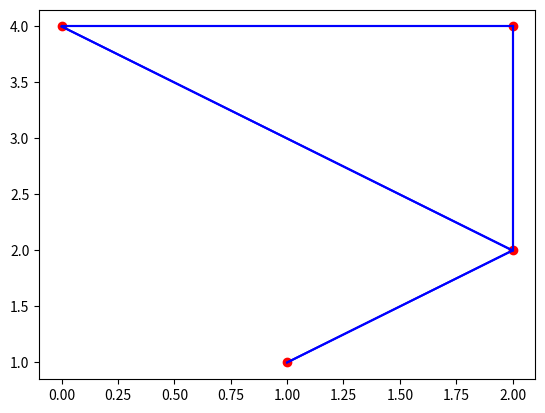

Here is the Python script that generated this plot:
#!/usr/bin/env python
# -*- coding: utf-8 -*-

import matplotlib.pyplot as plt
from math import sqrt, acos, pi


"""Doubly Connected Edge List (DCEL), a powerful data structure to represent
subdivisions of a plane. It contains a record for each vertex, edge, face, and
the geometric and topological information with additional attributes of the 
subdivision. This powerful data structure will assist us in triangulation, 
Voronoi diagram, etc,...

Definitions:
    Incident: If a vertex is the endpoint of an edge, then we say that the
    vertex and edge are incident. Similarly, a face and an edge on its boundary
    are incident, and a face and a vert4ex of its boundary are incident.

Reference:
    Computational Geometry: Algorithms and Applications. Third edition 29-33
"""


class Vertex:
    """Vertex v stores the coordinates of v in a field. It also stores a list to
    an arbitrary half-edge that has v as its origin"""
    def __init__(self, name, x, y):
        self.x = x
        self.y = y
        self.name = name
        self.incident_edges = []  # list of HalfEdge objects

    def __eq__(self, other):
        if isinstance(other, Vertex):
            return self.x == other.x and self.y == other.y
        return False

    def __str__(self):
        return f'v{self.name}: ({self.x}, {self.y})'

    def __repr__(self):
        return f'v{self.name}: ({self.x}, {self.y})'


class HalfEdge:
    def __init__(self, v: Vertex, w: Vertex):
        self.origin = v  # Vertex object
        self.twin = None  # HalfEdge object
        self.next = None  # HalfEdge object
        self.prev = None  # HalfEdge Object
        self.incident_face = None  # Face object

        self.v = v
        self.w = w

    def __str__(self):
        return f'E(o:({self.v.x},{self.v.y}), d:({self.w.x},{self.w.y})'

    def get_distance(self):
        return sqrt((self.v.x - self.w.x) ** 2 + (self.v.y - self.w.y) ** 2)

    def get_angel(self):
        dx = self.v.x - self.w.x
        dy = self.v.y - self.w.y
        dist = sqrt(dx * dx + dy * dy)
        if dy > 0:
            return acos(dx / dist)
        return 2 * pi - acos(dx / dist)


class Face:
    def __init__(self):
        self.name = None
        self.outer_component = None  # some HalfEdge on its outer boundary
        self.inner_component = None  # .. .. .. .. inner ..


class DCEL:
    def __init__(self, nodes: list, edges: list):
        self.vertices_map = {}
        self.half_edges = []
        self.faces = []

        self.__build(nodes, edges)

    def __build(self, points: list, edges: list):
        self.__init_points(points)
        self.__init_edges(edges)
        self.__init_prev_and_next()

    def __init_points(self, points: list):
        for name, x, y in points:
            self.vertices_map[name] = Vertex(name, x, y)

    def __init_edges(self, edges: list):
        for v, w in edges:
            origin = self.vertices_map[v]
            destination = self.vertices_map[w]

            hedge = HalfEdge(origin, destination)
            twin_hedge = HalfEdge(destination, origin)

            hedge.twin = twin_hedge
            twin_hedge.twin = hedge

            self.vertices_map[v].incident_edges.append(hedge)
            self.vertices_map[w].incident_edges.append(twin_hedge)
            self.half_edges.extend([hedge, twin_hedge])

    def __init_prev_and_next(self):
        return

    def display(self):
        for i, vertex in self.vertices_map.items():
            plt.plot(vertex.x, vertex.y, marker='o', color='r')

        for half_edge in self.half_edges:
            x1, y1 = half_edge.origin.x, half_edge.origin.y
            x2, y2 = half_edge.twin.origin.x, half_edge.twin.origin.y
            plt.plot((x1, x2), (y1, y2), color='b')
        plt.show()


def main():
    nodes = [(1, 0, 4), (2, 2, 4), (3, 2, 2), (4, 1, 1)]
    edges = [(1, 2), (2, 3), (3, 1), (3, 4)]
    dcel = DCEL(nodes, edges)
    dcel.display()


if __name__ == '__main__':
    main()


